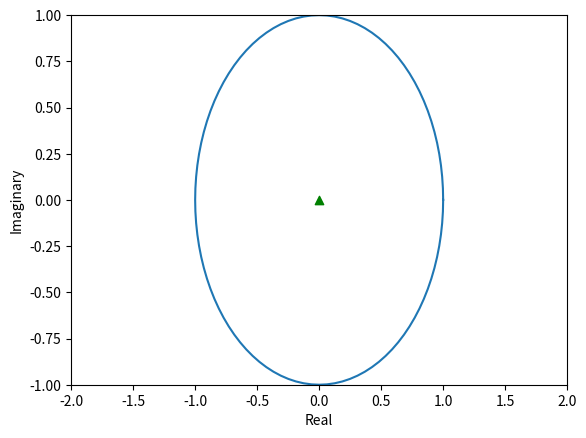

Python code for this plot:
import matplotlib.pyplot as plt
import sys
import numpy as np
z = complex(0)
RADIUS = 1


def main():
    sys.setrecursionlimit(10 ** 9)
    complex_plot([(0, 0)])


def complex_plot(a):
    plt.clf()
    for x in range(len(a)-1):
        plt.plot([a[x].real, a[x+1].real], [a[x].imag, a[x+1].imag], '.-', label='python',  color='red', linewidth=.5)

    plt.xlim((-2, 2))
    plt.ylim((-1, 1))
    plt.ylabel('Imaginary')
    plt.xlabel('Real')

    t = np.linspace(0, 2 * np.pi, 101)
    plt.plot(RADIUS * np.cos(t), RADIUS * np.sin(t))
    plt.scatter([0], [0], color='green', marker='^')

    plt.connect("motion_notify_event", mouse_moved)
    plt.show()


def mouse_moved(event):
    c = complex(event.xdata, event.ydata)
    y = (complex(0) ** 2) + c
    lists = [complex(0)]
    while abs(y) <= 2 and len(lists) <= 50:
        lists.append(y)
        z = y
        y = (z ** 2) + c
    complex_plot(lists)


if __name__ == '__main__':
    main()
